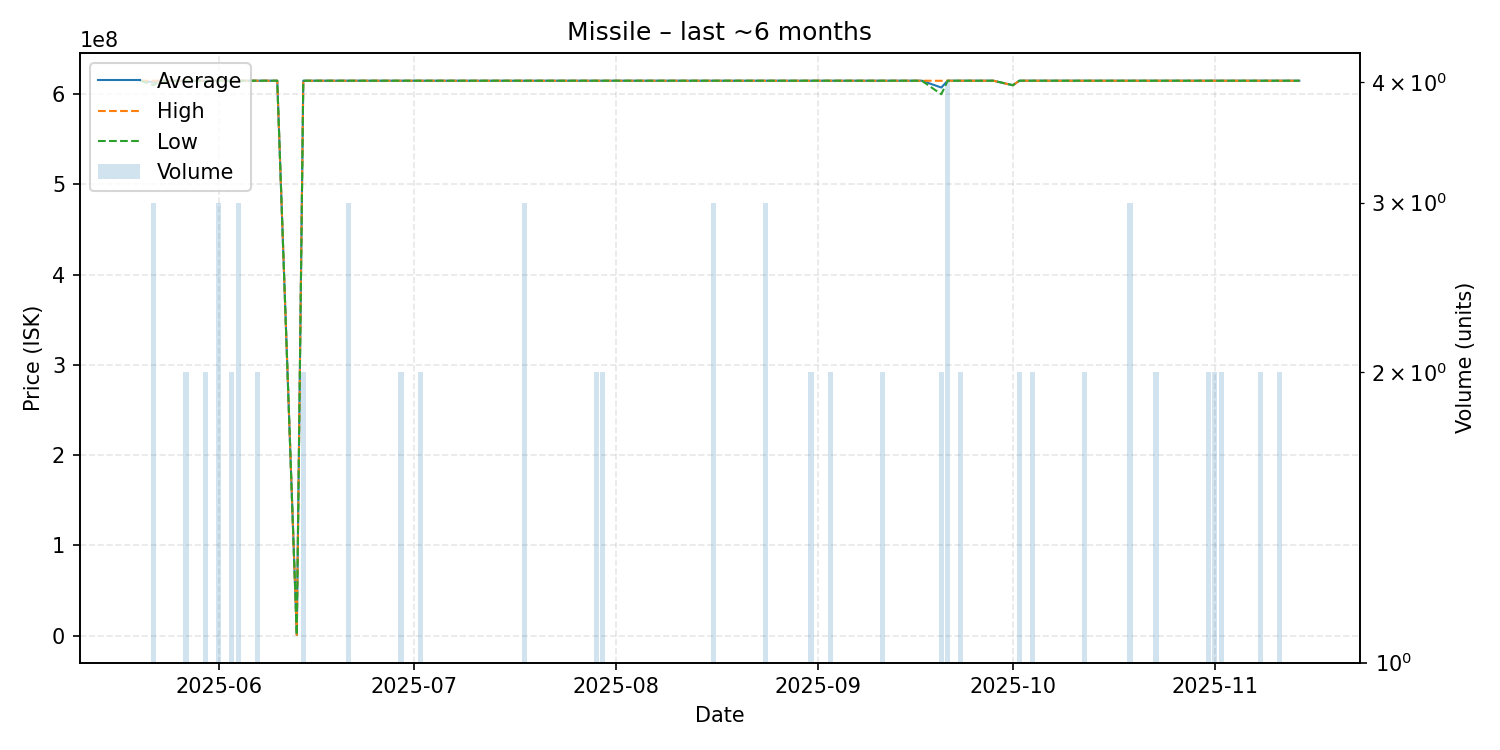

The file beside this chart, header and first rows:
date, average, highest, lowest, order_count, volume
2025-05-20, 615000000, 615000000, 615000000, 1, 1
2025-05-22, 613333333, 615000000, 610000000, 3, 3
2025-05-23, 615000000, 615000000, 615000000, 1, 1
2025-05-25, 615000000, 615000000, 615000000, 1, 1
2025-05-26, 615000000, 615000000, 615000000, 1, 1
2025-05-27, 615000000, 615000000, 615000000, 2, 2
2025-05-28, 615000000, 615000000, 615000000, 1, 1
2025-05-30, 615000000, 615000000, 615000000, 2, 2
2025-06-01, 615000000, 615000000, 615000000, 3, 3
2025-06-02, 615000000, 615000000, 615000000, 1, 1
2025-06-03, 615000000, 615000000, 615000000, 2, 2
2025-06-04, 615000000, 615000000, 615000000, 2, 3
2025-06-05, 615000000, 615000000, 615000000, 1, 1
2025-06-07, 615000000, 615000000, 615000000, 2, 2
2025-06-09, 615000000, 615000000, 615000000, 1, 1
2025-06-10, 615000000, 615000000, 615000000, 1, 1
2025-06-13, 716000, 716000, 716000, 1, 1
2025-06-14, 615000000, 615000000, 615000000, 2, 2
2025-06-16, 615000000, 615000000, 615000000, 1, 1
2025-06-17, 615000000, 615000000, 615000000, 1, 1
2025-06-18, 615000000, 615000000, 615000000, 1, 1
2025-06-21, 615000000, 615000000, 615000000, 3, 3
2025-06-22, 615000000, 615000000, 615000000, 1, 1
2025-06-23, 615000000, 615000000, 615000000, 1, 1
2025-06-27, 615000000, 615000000, 615000000, 1, 1
2025-06-28, 615000000, 615000000, 615000000, 1, 1
2025-06-29, 615000000, 615000000, 615000000, 2, 2
2025-07-01, 615000000, 615000000, 615000000, 1, 1
2025-07-02, 615000000, 615000000, 615000000, 2, 2
2025-07-04, 615000000, 615000000, 615000000, 1, 1
2025-07-05, 615000000, 615000000, 615000000, 1, 1
2025-07-06, 615000000, 615000000, 615000000, 1, 1
2025-07-07, 615000000, 615000000, 615000000, 1, 1
2025-07-09, 615000000, 615000000, 615000000, 1, 1
2025-07-11, 615000000, 615000000, 615000000, 1, 1
2025-07-13, 615000000, 615000000, 615000000, 1, 1
2025-07-15, 615000000, 615000000, 615000000, 1, 1
2025-07-17, 615000000, 615000000, 615000000, 1, 1
2025-07-18, 615000000, 615000000, 615000000, 2, 3
2025-07-19, 615000000, 615000000, 615000000, 1, 1
2025-07-20, 615000000, 615000000, 615000000, 1, 1
2025-07-21, 615000000, 615000000, 615000000, 1, 1
2025-07-22, 615000000, 615000000, 615000000, 1, 1
2025-07-23, 615000000, 615000000, 615000000, 1, 1
2025-07-24, 615000000, 615000000, 615000000, 1, 1
2025-07-27, 615000000, 615000000, 615000000, 1, 1
2025-07-29, 615000000, 615000000, 615000000, 2, 2
2025-07-30, 615000000, 615000000, 615000000, 2, 2
2025-08-03, 615000000, 615000000, 615000000, 1, 1
2025-08-08, 615000000, 615000000, 615000000, 1, 1
2025-08-11, 615000000, 615000000, 615000000, 1, 1
2025-08-12, 615000000, 615000000, 615000000, 1, 1
2025-08-16, 615000000, 615000000, 615000000, 3, 3
2025-08-17, 615000000, 615000000, 615000000, 1, 1
2025-08-19, 615000000, 615000000, 615000000, 1, 1
2025-08-22, 615000000, 615000000, 615000000, 1, 1
2025-08-24, 615000000, 615000000, 615000000, 3, 3
2025-08-27, 615000000, 615000000, 615000000, 1, 1
2025-08-28, 615000000, 615000000, 615000000, 1, 1
2025-08-29, 615000000, 615000000, 615000000, 1, 1
... 39 more rows
